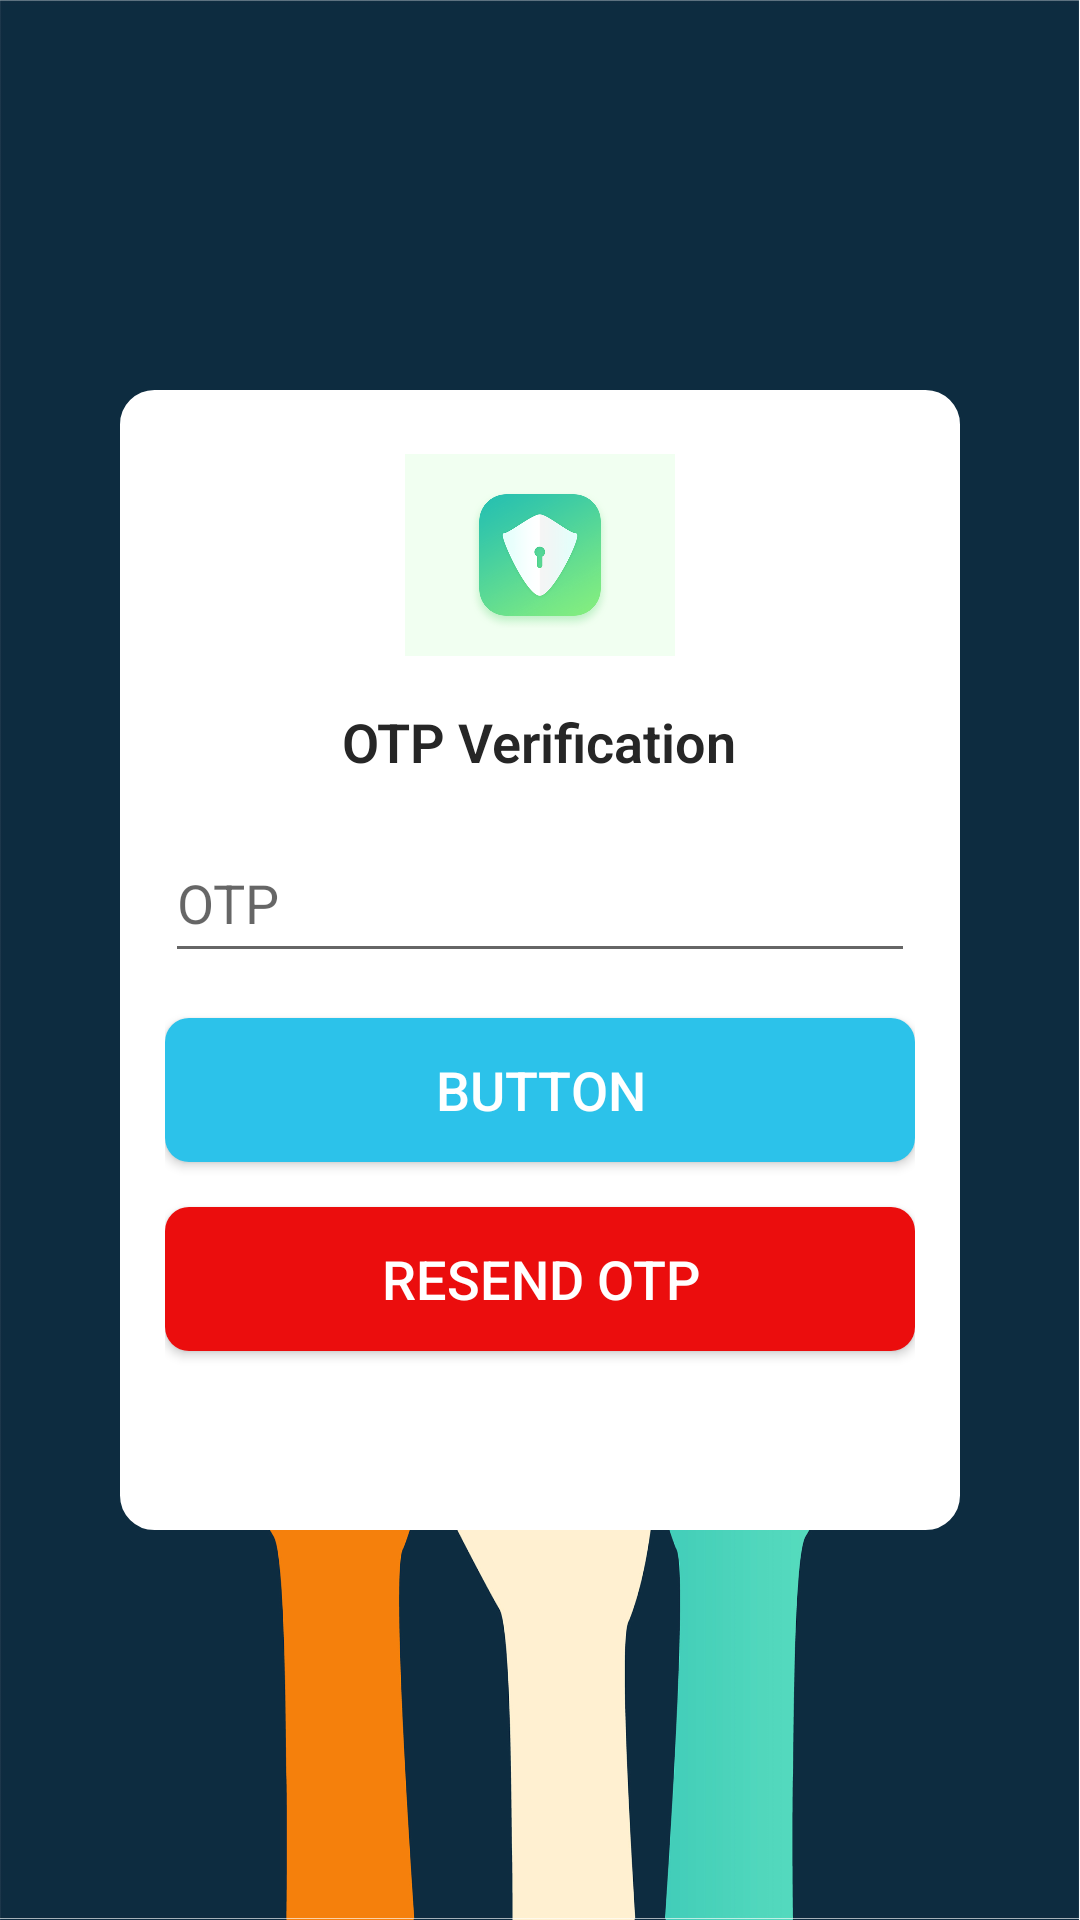

Write the Android layout XML for this screen, with the resource values it uses.
<!-- AndroidManifest.xml: application theme Theme.OnlineVote -->
<!-- res/layout/activity_send_otp.xml -->
<?xml version="1.0" encoding="utf-8"?>
<androidx.constraintlayout.widget.ConstraintLayout xmlns:android="http://schemas.android.com/apk/res/android"
    xmlns:app="http://schemas.android.com/apk/res-auto"
    xmlns:tools="http://schemas.android.com/tools"
    android:layout_width="match_parent"
    android:layout_height="match_parent"
    android:background="@drawable/vallot"
    tools:context=".SendOtp">

    <LinearLayout
        android:id="@+id/linearlayout"
        android:layout_width="280dp"
        android:layout_height="380dp"
        android:background="@drawable/background_shape"
        android:orientation="vertical"
        android:padding="15dp"
        app:layout_constraintBottom_toBottomOf="parent"
        app:layout_constraintEnd_toEndOf="parent"
        app:layout_constraintStart_toStartOf="parent"
        app:layout_constraintTop_toTopOf="parent">

        <ImageView
            android:layout_width="90dp"
            android:layout_height="80dp"
            android:layout_gravity="center_horizontal"
            android:contentDescription="@string/app_name"
            android:src="@drawable/otp"/>

        <TextView
            android:id="@+id/textView8"
            android:layout_width="wrap_content"
            android:layout_height="wrap_content"
            android:layout_gravity="center"
            android:layout_marginTop="10dp"
            android:fontFamily="sans-serif-light"
            android:text="OTP Verification"
            android:textColor="@color/blacklogo"
            android:textSize="18sp"
            android:textStyle="bold" />

        <EditText
            android:id="@+id/code"
            android:layout_width="match_parent"
            android:layout_height="50dp"
            android:layout_marginTop="15dp"
            android:ems="10"
            android:hint="OTP"
            android:inputType="number" />

        <Button
            android:id="@+id/Verify"
            android:layout_width="match_parent"
            android:layout_height="wrap_content"
            android:layout_marginTop="15dp"
            android:background="@drawable/dashboard1"
            android:text="Button"
            android:textColor="#FFFFFF"
            android:textSize="18sp" />

        <Button
            android:id="@+id/Resendotp"
            android:layout_width="match_parent"
            android:layout_height="wrap_content"
            android:layout_marginTop="15dp"
            android:background="@drawable/btnred"
            android:text="Resend OTP"
            android:textColor="#FFFFFF"
            android:textSize="18sp" />

        <TextView
            android:id="@+id/textView9"
            android:layout_width="match_parent"
            android:layout_height="wrap_content"
            android:layout_marginTop="15dp"
            android:layout_gravity="center_horizontal"
            android:textAlignment="center"
            android:text=""
            android:textColor="@color/gray"
            android:textSize="16sp" />

    </LinearLayout>

</androidx.constraintlayout.widget.ConstraintLayout>
<!-- resources referenced by this layout -->
<resources>
  <color name="blacklogo">#262626</color>
  <color name="gray">#7E000000</color>
  <!-- drawable background_shape (drawable) -->
  <?xml version="1.0" encoding="utf-8"?>
  <shape xmlns:android="http://schemas.android.com/apk/res/android">
      <solid android:color="@color/white"/>
      <stroke
          android:width="3dp"
          android:color="@color/white"/>
      <corners android:radius="10dp"/>
  </shape>
  <!-- drawable btnred (drawable) -->
  <?xml version="1.0" encoding="utf-8"?>
  <shape xmlns:android="http://schemas.android.com/apk/res/android">
      <solid android:color="@color/red"/>
      <corners android:radius="8dp"/>
  </shape>
  <!-- drawable dashboard1 (drawable) -->
  <?xml version="1.0" encoding="utf-8"?>
  <shape xmlns:android="http://schemas.android.com/apk/res/android">
      <solid android:color="@color/dashboard_item_1"/>
      <corners android:radius="8dp"/>
  </shape>
  <!-- drawable otp: png bitmap (drawable, 88216 bytes) -->
  <!-- drawable vallot: jpg bitmap (drawable, 440875 bytes) -->
  <string name="app_name">Online Vote</string>
  <style name="Theme.OnlineVote" parent="Theme.MaterialComponents.DayNight.NoActionBar">
          
          <item name="colorPrimary">@color/primary</item>
          <item name="android:statusBarColor" tools:targetApi="l">@color/primary</item>
      </style>
  <color name="white">#FFFFFFFF</color>
  <color name="red">#EB0D0D</color>
  <color name="dashboard_item_1">#2CC2EA</color>
  <color name="primary">#6A7CFF</color>
</resources>
